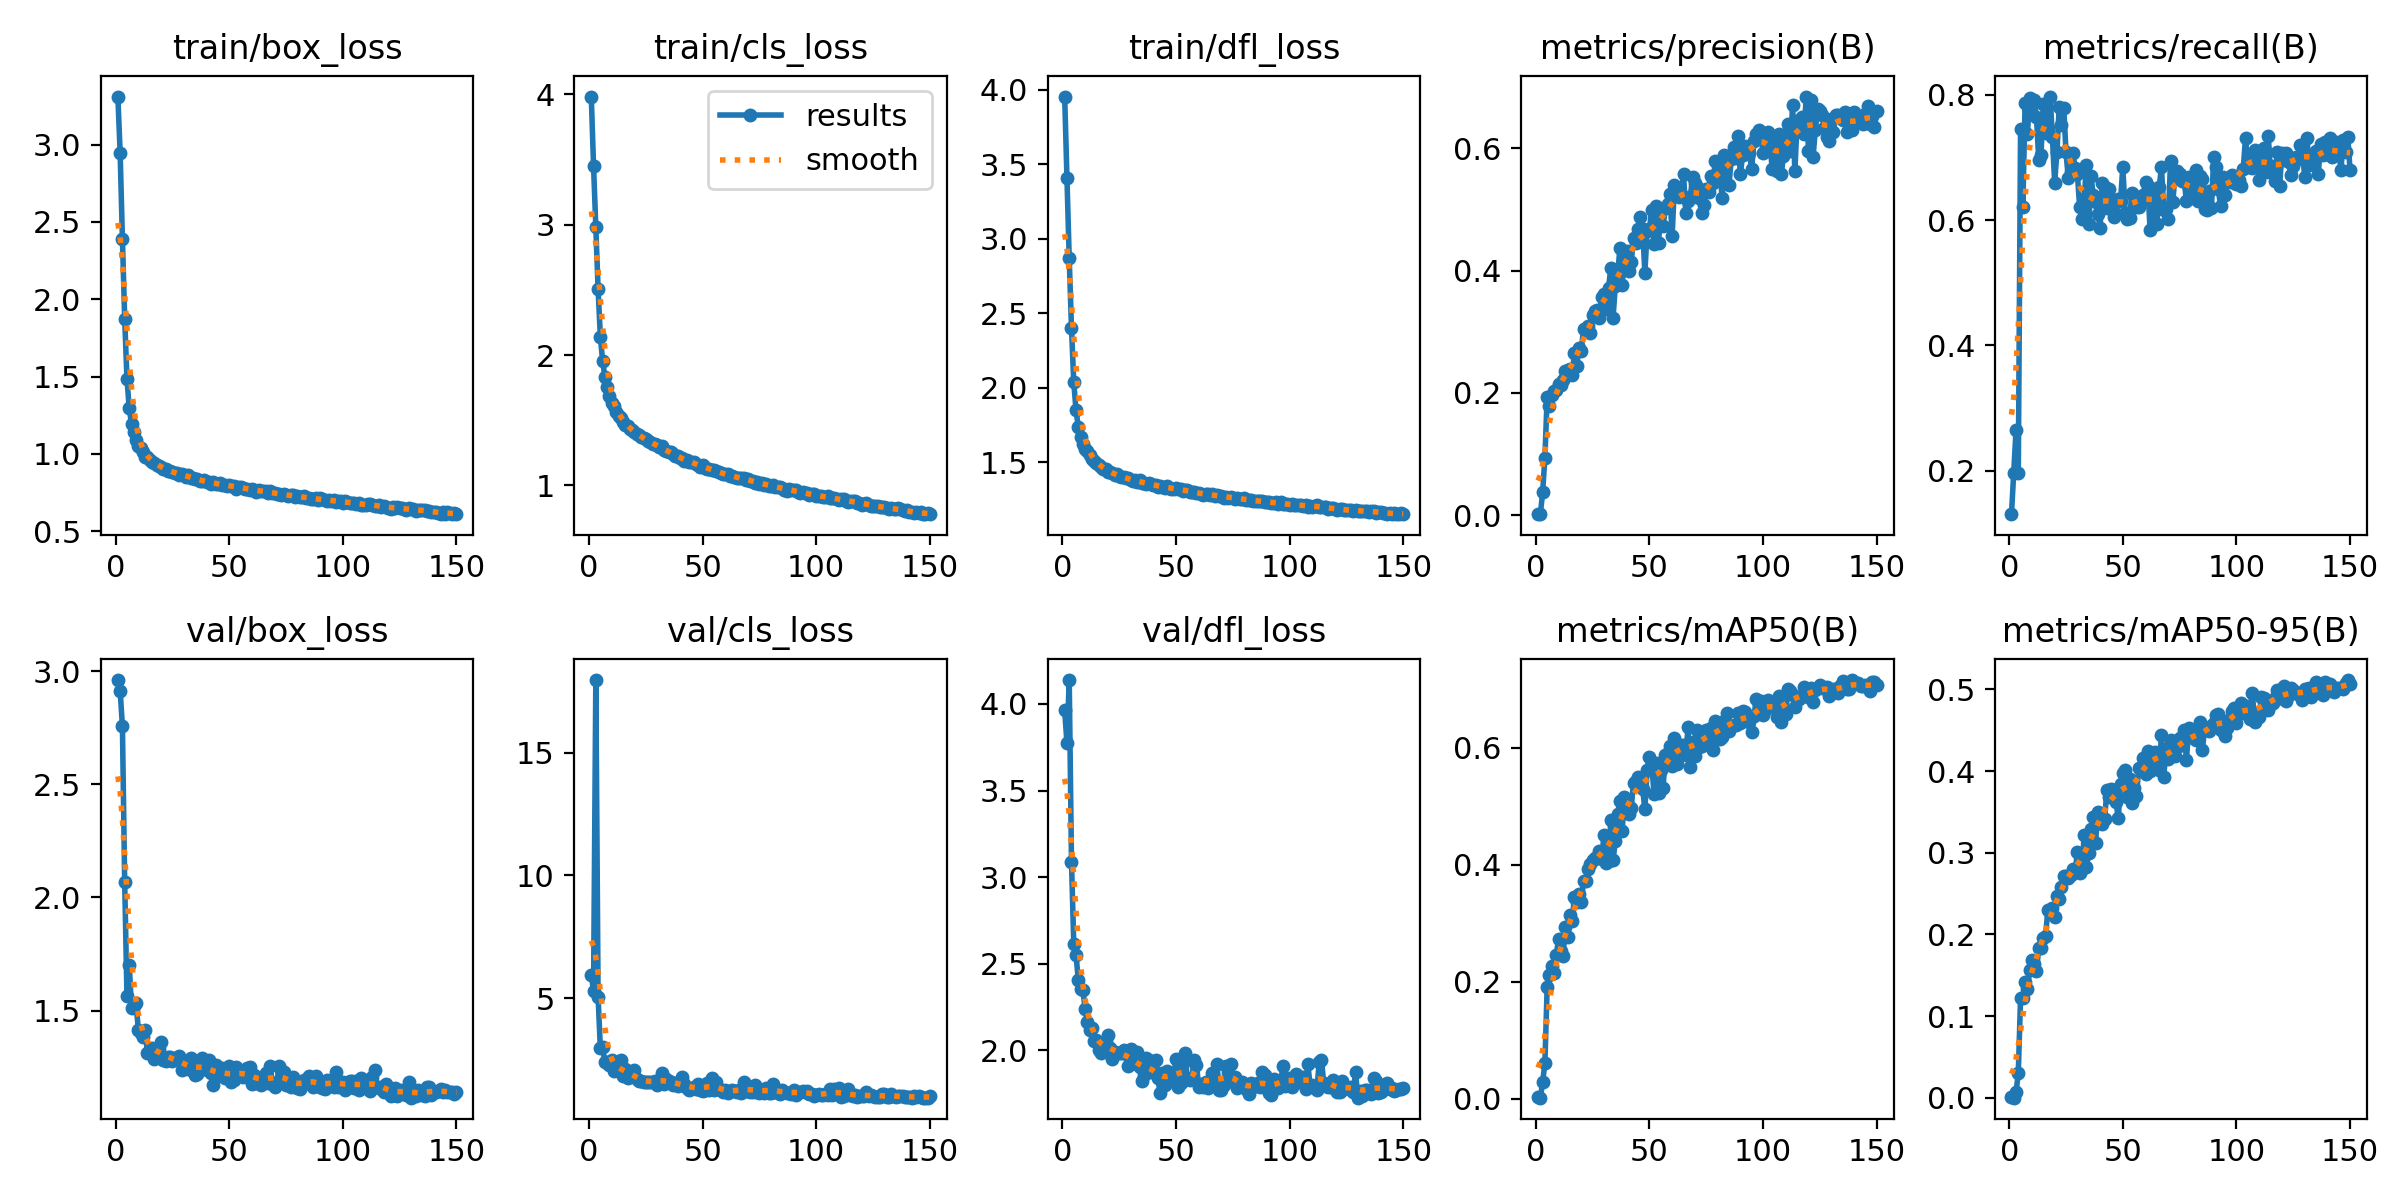

Data behind this chart, as committed beside it:
epoch, train/box_loss, train/cls_loss, train/dfl_loss, metrics/precision(B), metrics/recall(B), metrics/mAP50(B), metrics/mAP50-95(B), val/box_loss, val/cls_loss, val/dfl_loss, lr/pg0, lr/pg1, lr/pg2
1, 3.31, 3.984, 3.954, 0.00253, 0.131, 0.003, 0.00064, 2.961, 5.942, 3.963, 0.07049, 0.003279, 0.003279
2, 2.946, 3.454, 3.409, 0.0015, 0.1975, 0.00159, 0.00034, 2.914, 5.298, 3.774, 0.04045, 0.006568, 0.006568
3, 2.389, 2.979, 2.868, 0.03745, 0.2646, 0.02767, 0.00671, 2.756, 17.96, 4.138, 0.01036, 0.009814, 0.009814
4, 1.875, 2.507, 2.401, 0.09386, 0.196, 0.06068, 0.03018, 2.068, 5.05, 3.089, 0.009802, 0.009802, 0.009802
5, 1.484, 2.141, 2.035, 0.193, 0.7457, 0.1906, 0.1226, 1.566, 2.942, 2.614, 0.009802, 0.009802, 0.009802
6, 1.296, 1.954, 1.847, 0.1784, 0.6206, 0.2107, 0.1229, 1.702, 3.004, 2.55, 0.009736, 0.009736, 0.009736
7, 1.194, 1.833, 1.736, 0.1972, 0.787, 0.2268, 0.1425, 1.51, 2.385, 2.406, 0.00967, 0.00967, 0.00967
8, 1.145, 1.752, 1.67, 0.2025, 0.7365, 0.2149, 0.1335, 1.521, 2.375, 2.354, 0.009604, 0.009604, 0.009604
9, 1.093, 1.686, 1.623, 0.204, 0.7938, 0.2458, 0.156, 1.533, 2.261, 2.351, 0.009538, 0.009538, 0.009538
10, 1.054, 1.636, 1.586, 0.2149, 0.7687, 0.273, 0.1688, 1.416, 2.49, 2.238, 0.009472, 0.009472, 0.009472
11, 1.039, 1.609, 1.575, 0.2129, 0.7915, 0.2527, 0.164, 1.401, 2.035, 2.163, 0.009406, 0.009406, 0.009406
12, 1.012, 1.564, 1.551, 0.2209, 0.7638, 0.2441, 0.1552, 1.383, 2.091, 2.116, 0.00934, 0.00934, 0.00934
13, 0.9799, 1.529, 1.522, 0.2364, 0.6965, 0.2936, 0.1832, 1.412, 2.181, 2.128, 0.009274, 0.009274, 0.009274
14, 0.9813, 1.517, 1.509, 0.2368, 0.7045, 0.2771, 0.1839, 1.313, 2.472, 2.055, 0.009208, 0.009208, 0.009208
15, 0.961, 1.488, 1.493, 0.2386, 0.7851, 0.3132, 0.1958, 1.327, 1.817, 2.058, 0.009142, 0.009142, 0.009142
16, 0.9474, 1.467, 1.481, 0.2288, 0.7396, 0.3042, 0.1984, 1.335, 2.123, 2.001, 0.009076, 0.009076, 0.009076
17, 0.9396, 1.452, 1.466, 0.2659, 0.7475, 0.3442, 0.2299, 1.288, 1.744, 1.985, 0.00901, 0.00901, 0.00901
18, 0.9308, 1.433, 1.451, 0.2441, 0.797, 0.3365, 0.2272, 1.316, 1.861, 2.013, 0.008944, 0.008944, 0.008944
19, 0.9244, 1.423, 1.455, 0.2738, 0.7327, 0.3498, 0.2321, 1.332, 1.966, 2.057, 0.008878, 0.008878, 0.008878
20, 0.9144, 1.407, 1.435, 0.2678, 0.6596, 0.3368, 0.2212, 1.36, 2.057, 2.087, 0.008812, 0.008812, 0.008812
21, 0.9058, 1.391, 1.431, 0.3049, 0.7084, 0.3717, 0.2476, 1.281, 1.698, 2.015, 0.008746, 0.008746, 0.008746
22, 0.9025, 1.384, 1.428, 0.3007, 0.7803, 0.3716, 0.2429, 1.278, 1.62, 1.951, 0.00868, 0.00868, 0.00868
23, 0.8885, 1.371, 1.412, 0.3099, 0.7516, 0.3918, 0.2586, 1.297, 1.615, 1.991, 0.008614, 0.008614, 0.008614
24, 0.8917, 1.364, 1.418, 0.2984, 0.7789, 0.4009, 0.2721, 1.293, 1.577, 1.987, 0.008548, 0.008548, 0.008548
25, 0.8825, 1.354, 1.404, 0.3266, 0.7079, 0.4079, 0.2712, 1.275, 1.592, 1.986, 0.008482, 0.008482, 0.008482
26, 0.8761, 1.344, 1.4, 0.3331, 0.6669, 0.4119, 0.2697, 1.29, 1.585, 1.986, 0.008416, 0.008416, 0.008416
27, 0.8747, 1.329, 1.399, 0.3353, 0.6769, 0.4112, 0.2732, 1.292, 1.565, 2, 0.00835, 0.00835, 0.00835
28, 0.8623, 1.321, 1.39, 0.3218, 0.7068, 0.4237, 0.2805, 1.298, 1.591, 1.978, 0.008284, 0.008284, 0.008284
29, 0.872, 1.314, 1.395, 0.3575, 0.6836, 0.4102, 0.2762, 1.235, 1.624, 1.913, 0.008218, 0.008218, 0.008218
30, 0.8627, 1.308, 1.379, 0.3614, 0.674, 0.4503, 0.3014, 1.273, 1.469, 2.006, 0.008152, 0.008152, 0.008152
31, 0.8523, 1.293, 1.373, 0.3376, 0.6203, 0.4034, 0.2753, 1.26, 1.599, 1.929, 0.008086, 0.008086, 0.008086
32, 0.8656, 1.3, 1.381, 0.3716, 0.6019, 0.4063, 0.2802, 1.242, 1.952, 1.927, 0.00802, 0.00802, 0.00802
33, 0.8447, 1.272, 1.363, 0.4042, 0.6338, 0.476, 0.3216, 1.292, 1.515, 1.993, 0.007954, 0.007954, 0.007954
34, 0.8466, 1.265, 1.377, 0.3231, 0.6886, 0.4077, 0.2831, 1.231, 1.71, 1.905, 0.007888, 0.007888, 0.007888
35, 0.8395, 1.253, 1.362, 0.3754, 0.593, 0.4412, 0.3, 1.214, 1.633, 1.826, 0.007822, 0.007822, 0.007822
36, 0.8378, 1.259, 1.363, 0.3909, 0.6696, 0.4863, 0.3291, 1.22, 1.56, 1.86, 0.007756, 0.007756, 0.007756
37, 0.8263, 1.239, 1.354, 0.4374, 0.6396, 0.5094, 0.3441, 1.264, 1.471, 1.953, 0.00769, 0.00769, 0.00769
38, 0.8276, 1.225, 1.357, 0.3768, 0.6288, 0.458, 0.3123, 1.291, 1.552, 1.946, 0.007624, 0.007624, 0.007624
39, 0.8299, 1.226, 1.354, 0.4237, 0.6094, 0.5152, 0.3502, 1.258, 1.412, 1.875, 0.007558, 0.007558, 0.007558
40, 0.8169, 1.213, 1.343, 0.4324, 0.5875, 0.4916, 0.336, 1.238, 1.452, 1.895, 0.007492, 0.007492, 0.007492
41, 0.8156, 1.207, 1.345, 0.3987, 0.6596, 0.4865, 0.3354, 1.279, 1.773, 1.944, 0.007426, 0.007426, 0.007426
42, 0.8075, 1.19, 1.335, 0.4141, 0.6522, 0.4973, 0.3419, 1.224, 1.484, 1.838, 0.00736, 0.00736, 0.00736
43, 0.8181, 1.192, 1.34, 0.4532, 0.6198, 0.5403, 0.3769, 1.172, 1.328, 1.754, 0.007294, 0.007294, 0.007294
44, 0.8065, 1.183, 1.332, 0.4445, 0.6493, 0.5438, 0.3684, 1.261, 1.266, 1.872, 0.007228, 0.007228, 0.007228
45, 0.8025, 1.18, 1.329, 0.4675, 0.6315, 0.5495, 0.3786, 1.212, 1.29, 1.802, 0.007162, 0.007162, 0.007162
46, 0.8151, 1.177, 1.341, 0.4875, 0.6055, 0.5416, 0.3763, 1.236, 1.369, 1.88, 0.007096, 0.007096, 0.007096
47, 0.7972, 1.167, 1.326, 0.4685, 0.6092, 0.5296, 0.3617, 1.244, 1.308, 1.863, 0.00703, 0.00703, 0.00703
48, 0.797, 1.153, 1.319, 0.3967, 0.6339, 0.4945, 0.3426, 1.203, 1.51, 1.821, 0.006964, 0.006964, 0.006964
49, 0.7951, 1.14, 1.318, 0.4648, 0.6306, 0.5616, 0.3841, 1.215, 1.243, 1.857, 0.006898, 0.006898, 0.006898
50, 0.7995, 1.155, 1.326, 0.4675, 0.6851, 0.5845, 0.3978, 1.255, 1.23, 1.952, 0.006832, 0.006832, 0.006832
51, 0.7935, 1.135, 1.316, 0.4997, 0.612, 0.5743, 0.4012, 1.183, 1.232, 1.788, 0.006766, 0.006766, 0.006766
52, 0.7933, 1.128, 1.319, 0.4427, 0.6019, 0.5213, 0.3684, 1.191, 1.555, 1.81, 0.0067, 0.0067, 0.0067
53, 0.7765, 1.127, 1.307, 0.5056, 0.6034, 0.5737, 0.3901, 1.249, 1.254, 1.93, 0.006634, 0.006634, 0.006634
54, 0.7859, 1.119, 1.312, 0.445, 0.6437, 0.5219, 0.361, 1.237, 1.727, 1.982, 0.006568, 0.006568, 0.006568
55, 0.7883, 1.121, 1.313, 0.4981, 0.6378, 0.5622, 0.3789, 1.222, 1.256, 1.835, 0.006502, 0.006502, 0.006502
56, 0.783, 1.112, 1.301, 0.4723, 0.6211, 0.5309, 0.369, 1.206, 1.584, 1.831, 0.006436, 0.006436, 0.006436
57, 0.7757, 1.102, 1.302, 0.5026, 0.6212, 0.5873, 0.4034, 1.214, 1.289, 1.842, 0.00637, 0.00637, 0.00637
58, 0.7758, 1.094, 1.297, 0.5091, 0.6319, 0.5908, 0.4026, 1.247, 1.248, 1.945, 0.006304, 0.006304, 0.006304
59, 0.7654, 1.088, 1.29, 0.526, 0.6406, 0.6036, 0.4162, 1.249, 1.183, 1.917, 0.006238, 0.006238, 0.006238
60, 0.7745, 1.087, 1.295, 0.4563, 0.6601, 0.5679, 0.3959, 1.175, 1.255, 1.79, 0.006172, 0.006172, 0.006172
... 90 more rows
